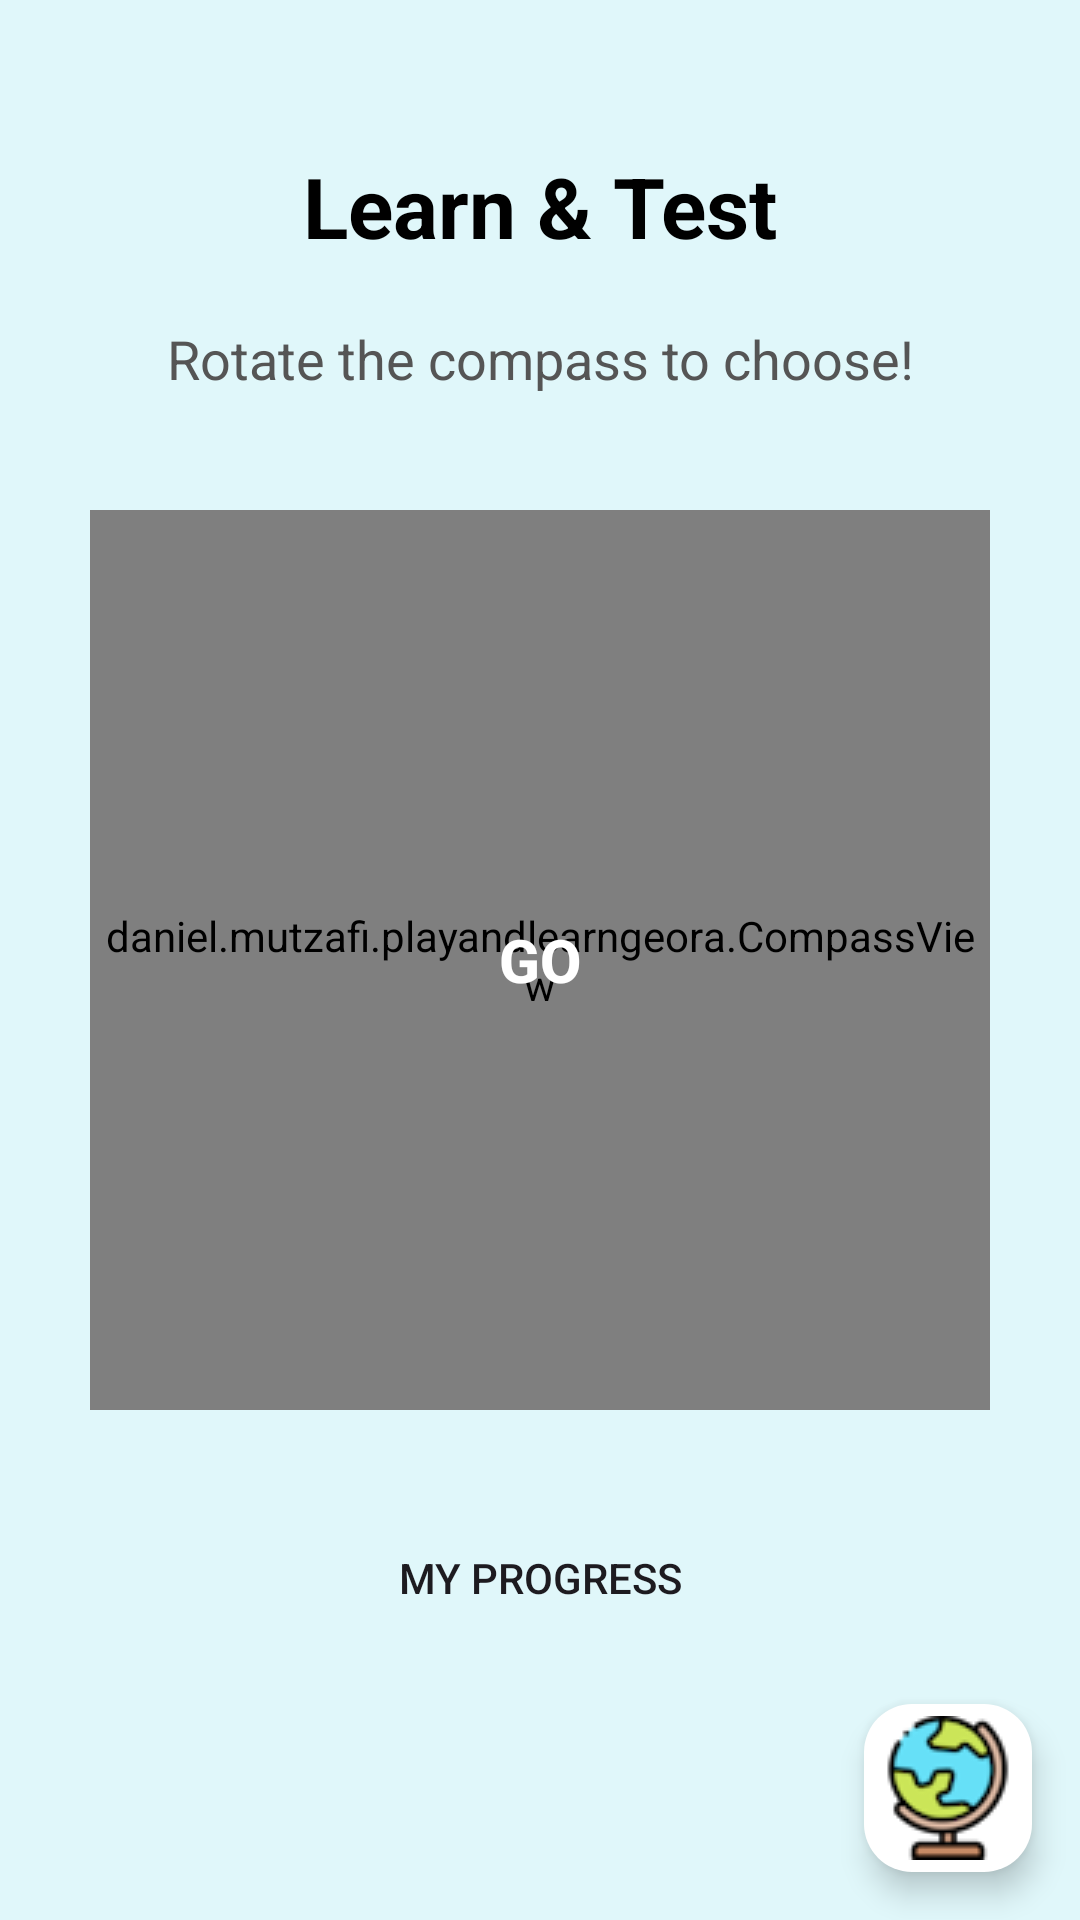

This screen was rendered from an Android layout file. Write that file and the resources it references.
<!-- AndroidManifest.xml: application theme Theme.PlayAndLearnGeora -->
<!-- res/layout/activity_modules_choice.xml -->
<?xml version="1.0" encoding="utf-8"?>
<RelativeLayout xmlns:android="http://schemas.android.com/apk/res/android"
    xmlns:app="http://schemas.android.com/apk/res-auto"
    android:id="@+id/rootLayout"
    android:layout_width="match_parent"
    android:layout_height="match_parent"
    android:background="#E0F7FA">

    <TextView
        android:id="@+id/tvTitle"
        android:layout_width="match_parent"
        android:layout_height="wrap_content"
        android:layout_marginTop="50dp"
        android:gravity="center"
        android:text="@string/module_learn_title"
        android:textColor="@android:color/black"
        android:textSize="28sp"
        android:textStyle="bold" />

    <TextView
        android:id="@+id/tvDescription"
        android:layout_width="match_parent"
        android:layout_height="wrap_content"
        android:layout_below="@id/tvTitle"
        android:layout_margin="20dp"
        android:gravity="center"
        android:text="@string/rotate_instruction"
        android:textColor="#555555"
        android:textSize="18sp" />

    
    <daniel.mutzafi.playandlearngeora.CompassView
        android:id="@+id/compassView"
        android:layout_width="300dp"
        android:layout_height="300dp"
        android:layout_centerInParent="true" />

    
    <Button
        android:id="@+id/bGo"
        android:layout_width="80dp"
        android:layout_height="80dp"
        android:layout_centerInParent="true"
        android:background="@drawable/circular_button_background"
        android:text="@string/go"
        android:textColor="@android:color/white"
        android:textStyle="bold"
        android:textSize="20sp"
        android:elevation="10dp"/>

    <Button
        android:id="@+id/bMyProgress"
        android:layout_width="wrap_content"
        android:layout_height="wrap_content"
        android:layout_below="@id/compassView"
        android:layout_centerHorizontal="true"
        android:layout_marginTop="32dp"
        android:text="@string/my_progress"
        style="@style/Widget.AppCompat.Button.Borderless"/>

    <com.google.android.material.floatingactionbutton.FloatingActionButton
        android:id="@+id/fab_menu"
        android:layout_width="wrap_content"
        android:layout_height="wrap_content"
        android:layout_alignParentEnd="true"
        android:layout_alignParentBottom="true"
        android:layout_margin="16dp"
        android:src="@drawable/globus"
        android:scaleType="centerInside"
        app:backgroundTint="@android:color/white"
        app:tint="@null"
        app:maxImageSize="48dp"
        app:fabSize="normal" />

</RelativeLayout>
<!-- resources referenced by this layout -->
<resources>
  <!-- drawable globus: png bitmap (drawable, 4131 bytes) -->
  <string name="go">GO</string>
  <string name="module_learn_title">Learn &amp; Test</string>
  <string name="my_progress">My Progress</string>
  <string name="rotate_instruction">Rotate the compass to choose!</string>
  <style name="Theme.PlayAndLearnGeora" parent="Base.Theme.PlayAndLearnGeora" />
  <style name="Base.Theme.PlayAndLearnGeora" parent="Theme.Material3.DayNight.NoActionBar">
          
          
      </style>
</resources>
